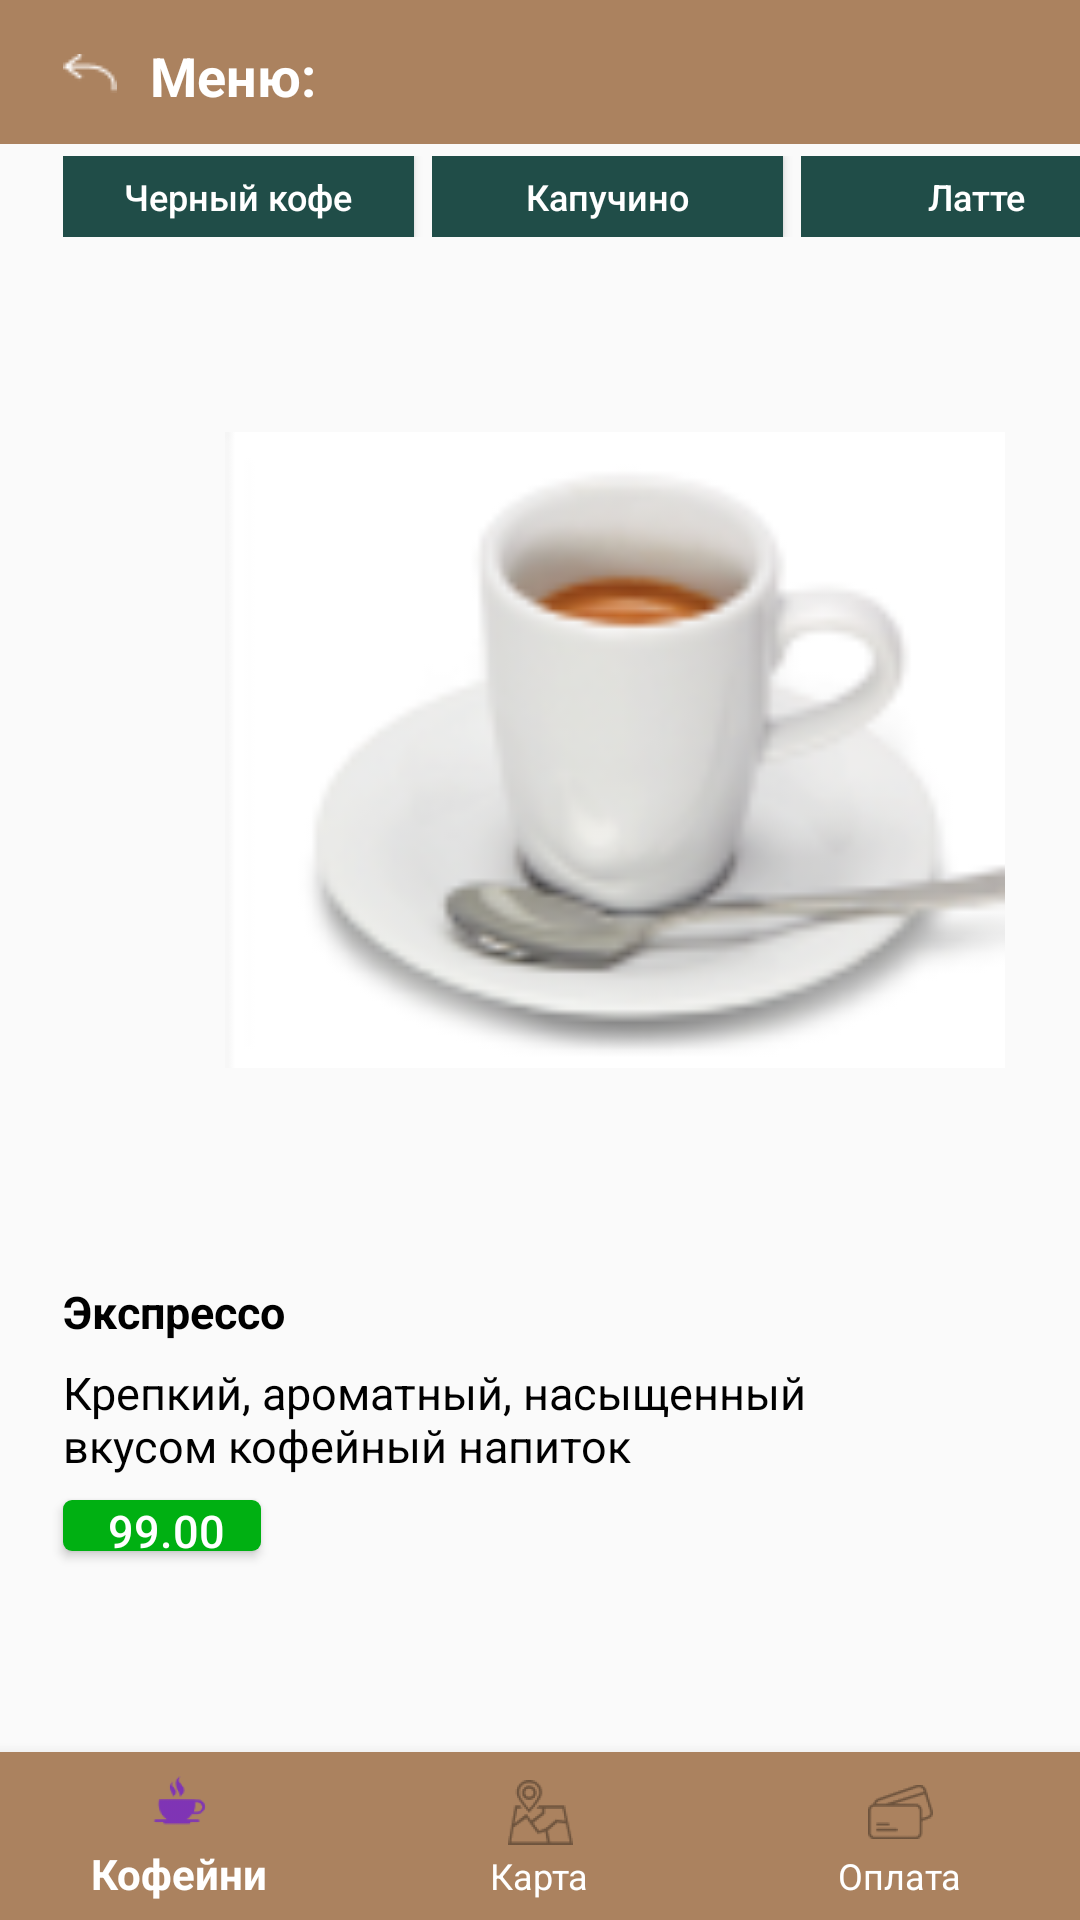

Here is an Android app screen rendered from its layout file. Give the layout XML and the strings, colors and styles it references.
<!-- AndroidManifest.xml: application theme Theme.CoffeProject -->
<!-- res/layout/order.xml -->
<?xml version="1.0" encoding="utf-8"?>
<androidx.constraintlayout.widget.ConstraintLayout xmlns:android="http://schemas.android.com/apk/res/android"
    xmlns:app="http://schemas.android.com/apk/res-auto"
    xmlns:tools="http://schemas.android.com/tools"
    android:layout_width="match_parent"
    android:layout_height="match_parent"
    tools:context=".OrderActivity">

    <LinearLayout
        android:id="@+id/linearLayout3"
        android:layout_width="match_parent"
        android:layout_height="wrap_content"
        app:layout_constraintEnd_toEndOf="parent"
        app:layout_constraintStart_toStartOf="parent"
        app:layout_constraintTop_toTopOf="parent">

        <Button
            android:layout_width="413dp"
            android:layout_height="48dp"
            android:background="@color/brown" />

    </LinearLayout>

    <LinearLayout
        android:layout_width="match_parent"
        android:layout_height="wrap_content"
        app:layout_constraintEnd_toEndOf="parent"
        app:layout_constraintStart_toStartOf="parent"
        app:layout_constraintTop_toTopOf="parent">

        <TextView
            android:layout_width="wrap_content"
            android:layout_height="wrap_content"
            android:text="Меню:"
            android:textSize="18sp"
            android:textStyle="bold"
            android:layout_marginTop="13dp"
            android:layout_marginStart="50dp"
            android:textColor="@color/white"/>

    </LinearLayout>

    <LinearLayout
        android:layout_width="match_parent"
        android:layout_height="wrap_content"
        app:layout_constraintEnd_toEndOf="parent"
        app:layout_constraintStart_toStartOf="parent"
        app:layout_constraintTop_toTopOf="parent"
        android:layout_marginTop="18dp"
        android:layout_marginStart="21dp">

        <ImageView
            android:id="@+id/imageView5"
            android:layout_width="wrap_content"
            android:layout_height="wrap_content"
            app:srcCompat="@drawable/union__2_" />


    </LinearLayout>

    <LinearLayout
        android:layout_width="match_parent"
        android:layout_height="wrap_content"
        android:layout_marginStart="21dp"
        android:layout_marginTop="52dp"
        app:layout_constraintEnd_toEndOf="parent"
        app:layout_constraintStart_toStartOf="parent"
        app:layout_constraintTop_toTopOf="parent">

        <Button
            android:layout_width="117dp"
            android:layout_height="27dp"
            android:background="@color/green"
            android:text="Черный кофе"
            android:textAllCaps="false"
            android:textColor="@color/white"
            android:textSize="12sp" />

    </LinearLayout>

    <LinearLayout
        android:layout_width="match_parent"
        android:layout_height="wrap_content"
        android:layout_marginStart="144dp"
        android:layout_marginTop="52dp"
        app:layout_constraintEnd_toEndOf="parent"
        app:layout_constraintStart_toStartOf="parent"
        app:layout_constraintTop_toTopOf="parent">

        <Button
            android:layout_width="117dp"
            android:layout_height="27dp"
            android:background="@color/green"
            android:text="Капучино"
            android:textAllCaps="false"
            android:textColor="@color/white"
            android:textSize="12sp" />

    </LinearLayout>

    <LinearLayout
        android:layout_width="match_parent"
        android:layout_height="wrap_content"
        android:layout_marginStart="267dp"
        android:layout_marginTop="52dp"
        app:layout_constraintEnd_toEndOf="parent"
        app:layout_constraintStart_toStartOf="parent"
        app:layout_constraintTop_toTopOf="parent">

        <Button
            android:layout_width="117dp"
            android:layout_height="27dp"
            android:background="@color/green"
            android:text="Латте"
            android:textAllCaps="false"
            android:textColor="@color/white"
            android:textSize="12sp" />

    </LinearLayout>

    <LinearLayout
        android:layout_width="match_parent"
        android:layout_height="wrap_content"
        app:layout_constraintEnd_toEndOf="parent"
        app:layout_constraintStart_toStartOf="parent"
        app:layout_constraintTop_toTopOf="parent"
        android:layout_marginTop="144dp"
        android:layout_marginStart="75dp">

        <ImageView
            android:id="@+id/imageView12"
            android:layout_width="260dp"
            android:layout_height="212dp"
            app:srcCompat="@drawable/___305__1" />


    </LinearLayout>

    <LinearLayout
        android:layout_width="match_parent"
        android:layout_height="wrap_content"
        app:layout_constraintEnd_toEndOf="parent"
        app:layout_constraintStart_toStartOf="parent"
        app:layout_constraintTop_toTopOf="parent"
        android:layout_marginTop="427dp"
        android:layout_marginStart="21dp">

        <TextView
            android:layout_width="wrap_content"
            android:layout_height="wrap_content"
            android:text="Экспрессо"
            android:textAllCaps="false"
            android:textSize="15sp"
            android:textStyle="bold"
            android:textColor="@color/black"/>
    </LinearLayout>

    <LinearLayout
        android:layout_width="match_parent"
        android:layout_height="wrap_content"
        app:layout_constraintEnd_toEndOf="parent"
        app:layout_constraintStart_toStartOf="parent"
        app:layout_constraintTop_toTopOf="parent"
        android:layout_marginTop="454dp"
        android:layout_marginStart="21dp">

        <TextView
            android:layout_width="250dp"
            android:layout_height="wrap_content"
            android:text="Крепкий, ароматный, насыщенный вкусом кофейный напиток"
            android:textAllCaps="false"
            android:textSize="15sp"
            android:textColor="@color/black"/>
    </LinearLayout>

    <androidx.cardview.widget.CardView
        android:layout_width="66dp"
        android:layout_height="17dp"
        app:cardCornerRadius="3dp"
        app:layout_constraintStart_toStartOf="parent"
        app:layout_constraintTop_toTopOf="parent"
        android:layout_marginTop="500dp"
        android:layout_marginStart="21dp">

        <Button
            android:layout_width="69dp"
            android:layout_height="17dp"
            android:background="@color/light_green"
            android:text="99.00"
            android:textAllCaps="false"
            android:textColor="@color/white"
            android:textSize="15sp"/>
    </androidx.cardview.widget.CardView>

    <com.google.android.material.bottomnavigation.BottomNavigationView
        android:layout_width="match_parent"
        android:layout_height="wrap_content"
        app:menu="@menu/menu"
        android:background="@color/brown"
        app:itemTextColor="@color/white"
        app:layout_constraintBottom_toBottomOf="parent"
        app:layout_constraintEnd_toEndOf="parent"
        app:layout_constraintStart_toStartOf="parent" />




</androidx.constraintlayout.widget.ConstraintLayout>
<!-- resources referenced by this layout -->
<resources>
  <color name="black">#FF000000</color>
  <color name="brown">#AB825F</color>
  <color name="green">#204D48</color>
  <color name="light_green">#00B012</color>
  <color name="white">#FFFFFFFF</color>
  <!-- drawable ___305__1: png bitmap (drawable, 10653 bytes) -->
  <!-- drawable union__2_: png bitmap (drawable, 278 bytes) -->
  <style name="Theme.CoffeProject" parent="Theme.AppCompat.DayNight.DarkActionBar">
          
          <item name="colorPrimary">@color/purple_500</item>
          <item name="colorPrimaryVariant">@color/purple_700</item>
          <item name="colorOnPrimary">@color/white</item>
          
          <item name="colorSecondary">@color/teal_200</item>
          <item name="colorSecondaryVariant">@color/teal_700</item>
          <item name="colorOnSecondary">@color/black</item>
          
          <item name="android:statusBarColor" tools:targetApi="l">?attr/colorPrimaryVariant</item>
          
      </style>
  <color name="purple_500">#FF6200EE</color>
  <color name="purple_700">#FF3700B3</color>
  <color name="teal_200">#FF03DAC5</color>
  <color name="teal_700">#FF018786</color>
</resources>
